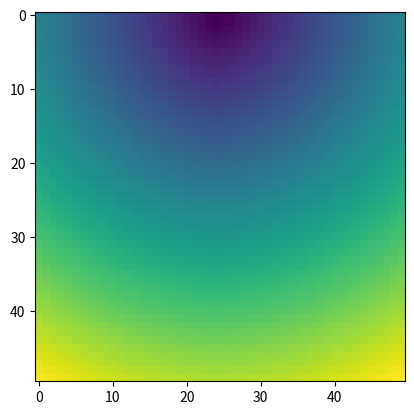

Reproduce this figure in Python.
import numpy as np
from matplotlib import pyplot as plt

def getNeighbor(x, y):
    xleft, xright, ytop, ybottom = getBound(x,y)
    res = [
        [xleft, ytop], [x,ytop], [xright, ytop],
        [xleft, y], [xright,y],
        [xleft, ybottom], [x, ybottom], [xright, ybottom]
    ]
    # duplicate 
    list2 = []
    for l1 in res:
        if l1 not in list2:
            list2.append(l1)
    return list2


def lenTrival(state):
    count = 0
    for i in range(0,nx,1):
        for j in range(0,ny,1):
            if state[i][j] == 1: count+=1
    return count
    
def pointTrival(state): # Change to Divide for O(LogN) 
    points = []
    for i in range(0,nx,1):
        for j in range(0,ny,1):
            if state[i][j] == 1: points.append([i,j])
    return points

def getMinTime(points):
    temp, resx, resy = 1000, 0, 0
    for point in points:
        x = point[0]
        y = point[1]
        if temp > time[x][y]: 
            temp = time[x][y]
            resx = x 
            resy = y
    return resx, resy

def getBound(x, y):
    leftBound = 0
    rightBound = nx-1
    topBound = 0
    bottomBound = ny-1

    xleft = x-1
    xright = x+1
    if x == leftBound:
        xleft = x
    if x == rightBound:
        xright = x

    ytop = y-1
    ybottom = y+1
    if y == topBound:
        ytop = y
    if y == bottomBound:
        ybottom = y
    return xleft, xright, ytop, ybottom



if __name__ == "__main__":
 
    nx = 50
    ny = 50
    s = []
    domain = np.zeros((nx,ny))
    state = np.zeros((nx,ny))
    time = np.zeros((nx,ny))
    vel = np.ones((nx,ny))
    h = 1
# Init T
    for i in range(0,nx,1):
        for j in range(0,ny,1):
            time[i][j] = 10000
    time[0][25] = 1
    s.append((0,25))

# Init Narrow Band
    for point in s:
        locx, locy = point[0], point[1]
        localNeighbor = getNeighbor(locx, locy)
        print(localNeighbor)
        for n in localNeighbor:
            pointx, pointy  = n[0], n[1]
            if not state[pointx][pointy] == 2:  # STATUS NOT Alive
                state[pointx][pointy] = 1 # STATUS to Trival
                time[pointx][pointy] = time[locx][locy] + h * vel[pointx][pointy]
        state[locx][locy] = 2
# Updating T
    count = 0
    # A Better way is using Heap to sort
    # While Heap:
    #    Heap.pop()
    while (not lenTrival(state) == 0):
        count +=1 
        print(lenTrival(state))
        trivalPoints = pointTrival(state) #O(N)
        mx, my = getMinTime(trivalPoints) #O(N)
        print(mx,my)
        state[mx][my] = 2 # 窄带中的最小T设为 Alive
        ms = getNeighbor(mx,my)
        for p in ms:
            pointx, pointy  = p[0], p[1]
            if state[pointx][pointy] == 2:
                continue
            xleft, xright, ytop, ybottom = getBound(pointx, pointy)
            if not state[pointx][pointy] == 2:
                T1 = min(time[xleft][pointy], time[xright][pointy])
                T2 = min(time[pointx][ytop], time[pointx][ybottom])
                locVel = vel[pointx][pointy]
                if abs(T1-T2) < h/locVel:
                    t = (T1+T2+np.sqrt(2*h*h/locVel - (T1 - T2)**2)) / 2
                else:
                    t = min(T1, T2) + h / locVel
                time[pointx][pointy] = min(time[pointx][pointy], t)
                state[pointx][pointy] = 1

    plt.imshow(time)
    plt.show()

